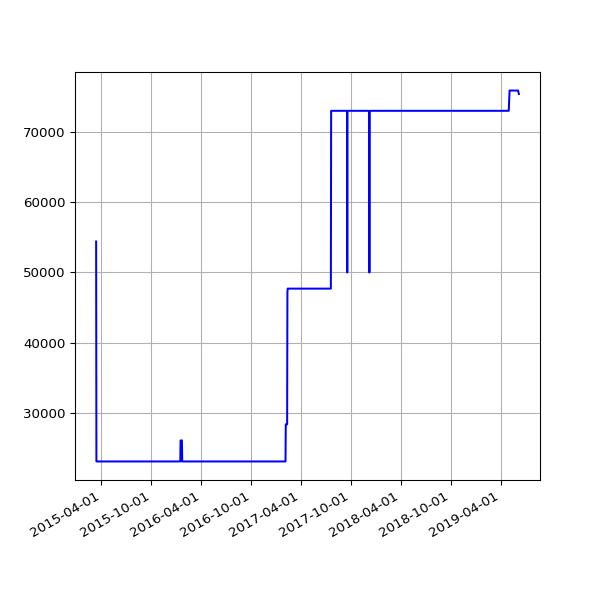

The data file committed next to this chart (first rows):
date, value
2015-03-13 02:05:27 +0000, 54417
2015-03-14 02:03:51 +0000, 23053
2015-03-15 01:59:39 +0000, 23053
2015-03-16 02:17:22 +0000, 23053
2015-03-17 02:20:27 +0000, 23053
2015-03-19 03:36:54 +0000, 23053
2015-03-20 03:35:10 +0000, 23053
2015-03-21 03:21:30 +0000, 23053
2015-03-22 03:25:15 +0000, 23053
2015-03-23 03:27:11 +0000, 23053
2015-03-24 03:33:32 +0000, 23053
2015-03-25 03:48:30 +0000, 23053
2015-03-26 03:34:05 +0000, 23053
2015-03-27 03:03:16 +0000, 23053
2015-03-28 02:00:21 +0000, 23053
2015-03-29 03:12:34 +0100, 23053
2015-03-30 01:55:25 +0100, 23053
2015-03-31 01:57:24 +0100, 23053
2015-04-01 02:03:38 +0100, 23053
2015-04-02 02:33:02 +0100, 23053
2015-04-04 02:04:53 +0100, 23053
2015-04-05 02:04:15 +0100, 23053
2015-04-06 02:11:59 +0100, 23053
2015-04-07 02:20:38 +0100, 23053
2015-04-09 04:17:07 +0100, 23053
2015-04-10 02:17:56 +0100, 23053
2015-04-11 01:56:19 +0100, 23053
2015-04-12 01:56:39 +0100, 23053
2015-04-13 02:05:13 +0100, 23053
2015-04-14 01:55:54 +0100, 23053
2015-04-15 05:34:15 +0100, 23053
2015-04-16 02:05:22 +0100, 23053
2015-04-17 02:03:04 +0100, 23053
2015-04-18 02:05:56 +0100, 23053
2015-04-19 02:01:18 +0100, 23053
2015-04-20 02:14:30 +0100, 23053
2015-04-21 02:01:51 +0100, 23053
2015-04-22 02:10:16 +0100, 23053
2015-04-23 02:07:43 +0100, 23053
2015-04-24 02:03:29 +0100, 23053
2015-04-25 02:00:02 +0100, 23053
2015-04-26 01:58:01 +0100, 23053
2015-04-27 02:05:16 +0100, 23053
2015-04-28 02:01:35 +0100, 23053
2015-04-29 01:58:17 +0100, 23053
2015-04-30 03:29:31 +0100, 23053
2015-05-01 03:18:05 +0100, 23053
2015-05-02 03:10:58 +0100, 23053
2015-05-03 03:03:28 +0100, 23053
2015-05-04 03:01:17 +0100, 23053
2015-05-05 02:34:24 +0100, 23053
2015-05-06 02:57:35 +0100, 23053
2015-05-07 03:24:56 +0100, 23053
2015-05-08 03:03:16 +0100, 23053
2015-05-09 03:24:00 +0100, 23053
2015-05-10 03:37:00 +0100, 23053
2015-05-11 03:24:21 +0100, 23053
2015-05-12 03:19:35 +0100, 23053
2015-05-13 03:34:42 +0100, 23053
2015-05-14 03:37:22 +0100, 23053
... 972 more rows
